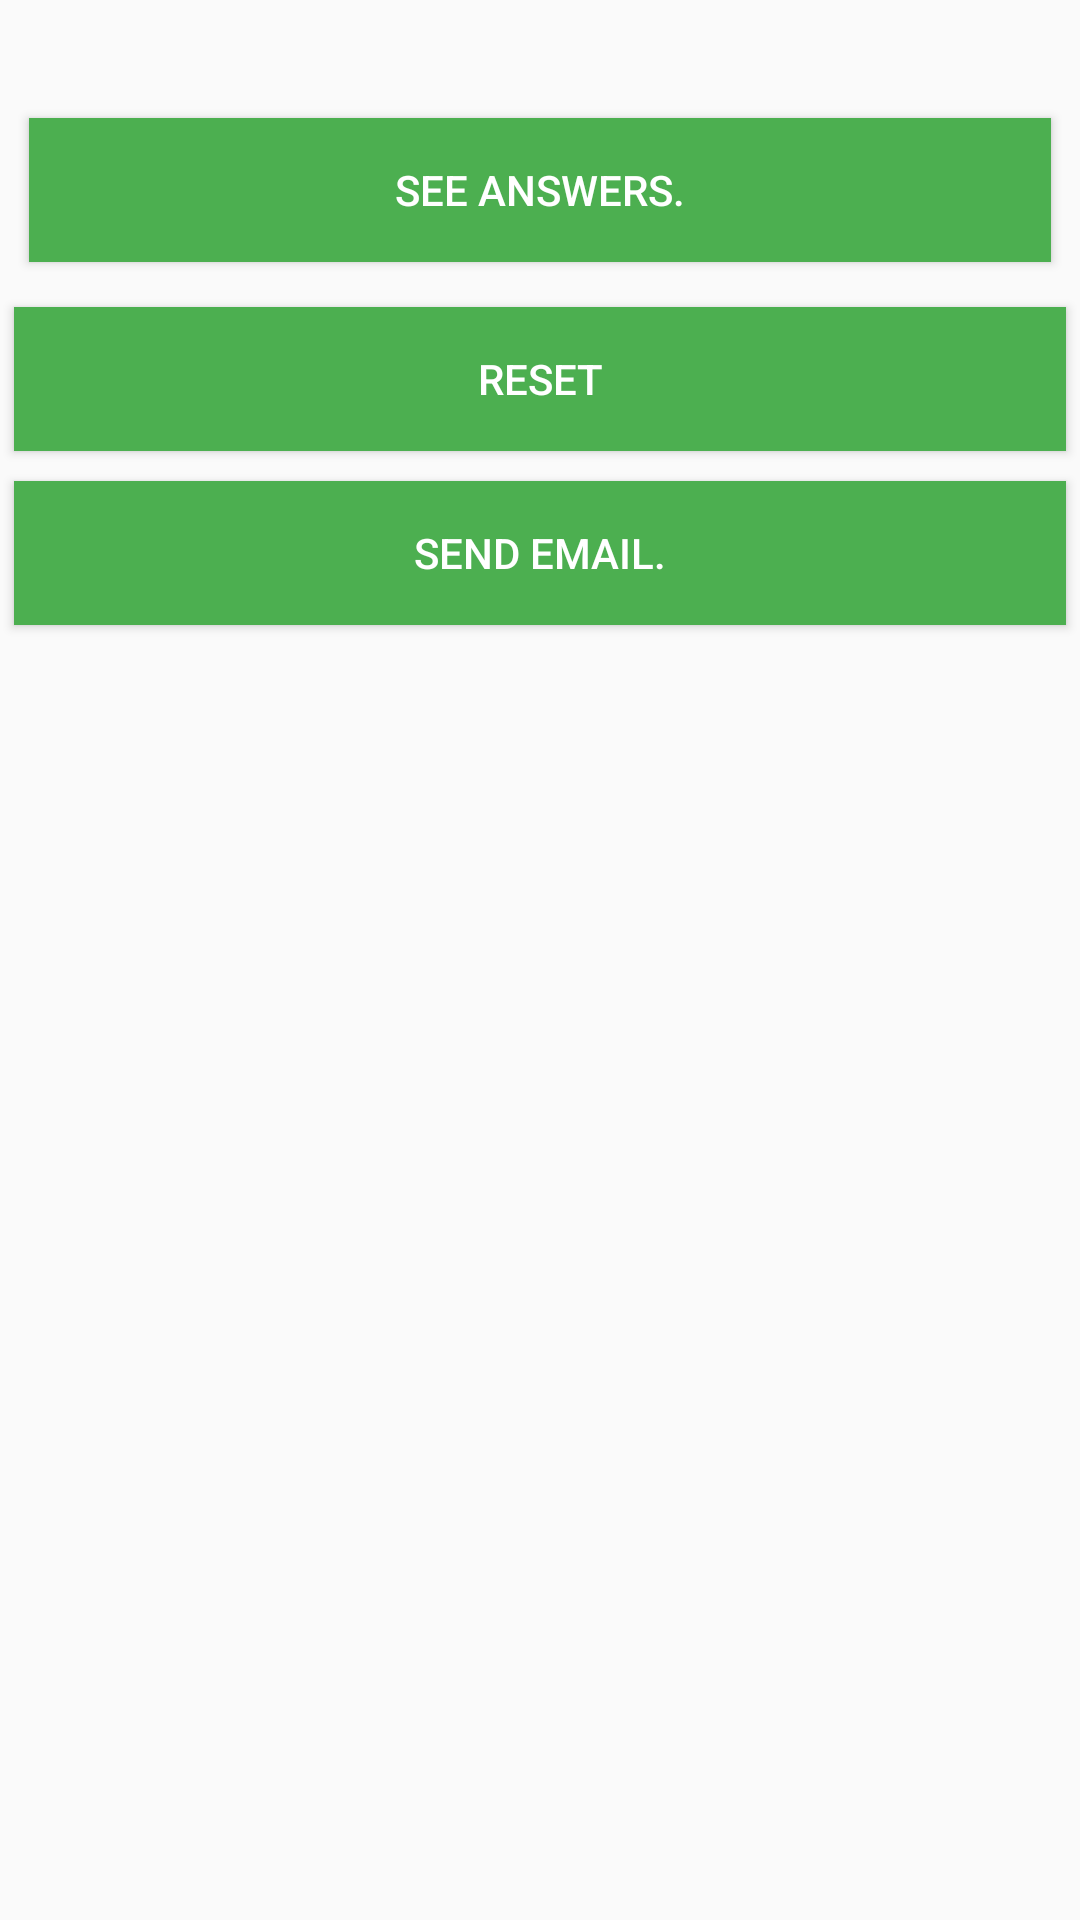

Here is an Android app screen rendered from its layout file. Give the layout XML and the strings, colors and styles it references.
<!-- AndroidManifest.xml: application theme AppTheme -->
<!-- res/layout/activity_result.xml -->
<RelativeLayout xmlns:android="http://schemas.android.com/apk/res/android"
    xmlns:tools="http://schemas.android.com/tools"
    android:layout_width="match_parent"
    android:layout_height="match_parent"
    android:paddingBottom="@dimen/activity_vertical_margin"
    android:paddingLeft="@dimen/activity_horizontal_margin"
    android:paddingRight="@dimen/activity_horizontal_margin"
    android:paddingTop="@dimen/activity_vertical_margin"
    tools:context="com.game.quiz.Result">

    <TextView
        android:id="@+id/score"
        android:gravity="center"
        android:layout_width="match_parent"
        android:layout_height="wrap_content"
        android:textAppearance="?android:attr/textAppearanceLarge"
         />

    <Button
        android:layout_margin="10dp"
        android:layout_below="@+id/score"
        android:layout_width="match_parent"
        android:layout_height="wrap_content"
        android:background="@drawable/button_selector"
        android:textColor="@android:color/white"
        android:text="See Answers."
        android:id="@+id/ans"/>
    <Button
        android:layout_margin="5dp"
        android:layout_below="@+id/ans"
        android:layout_width="match_parent"
        android:layout_height="wrap_content"
        android:background="@drawable/button_selector"
        android:text="Reset"
        android:textColor="@android:color/white"
        android:id="@+id/reset"/>
    <Button
        android:textColor="@android:color/white"
        android:layout_margin="5dp"
        android:layout_below="@+id/reset"
        android:layout_width="match_parent"
        android:layout_height="wrap_content"
        android:background="@drawable/button_selector"
        android:text="Send Email."
        android:id="@+id/email"/>

</RelativeLayout>
<!-- resources referenced by this layout -->
<resources>
  <!-- drawable button_selector (drawable) -->
  <?xml version="1.0" encoding="utf-8"?>
  <selector xmlns:android="http://schemas.android.com/apk/res/android">
      <item android:state_pressed="false" android:drawable="@color/primaryColor"/>
      <item android:state_pressed="true" android:drawable="@color/primaryColorDark"/>
      <item android:state_enabled="false" android:drawable="@color/disable"></item>
  
  </selector>
  <style name="AppTheme" parent="AppTheme.Base">
      </style>
  <color name="primaryColor">#4CAF50</color>
  <color name="primaryColorDark">#388E3C</color>
  <color name="disable">#c3c9c9</color>
  <style name="AppTheme.Base" parent="Theme.AppCompat.Light.NoActionBar">
          <item name="colorPrimary">@color/primaryColor</item>
          <item name="colorPrimaryDark">@color/primaryColorDark</item>
          <item name="colorAccent">@color/accentColor</item>
          <item name="android:windowNoTitle">true</item>
          <item name="windowActionBar">false</item>
      </style>
  <color name="accentColor">#00C853</color>
</resources>
